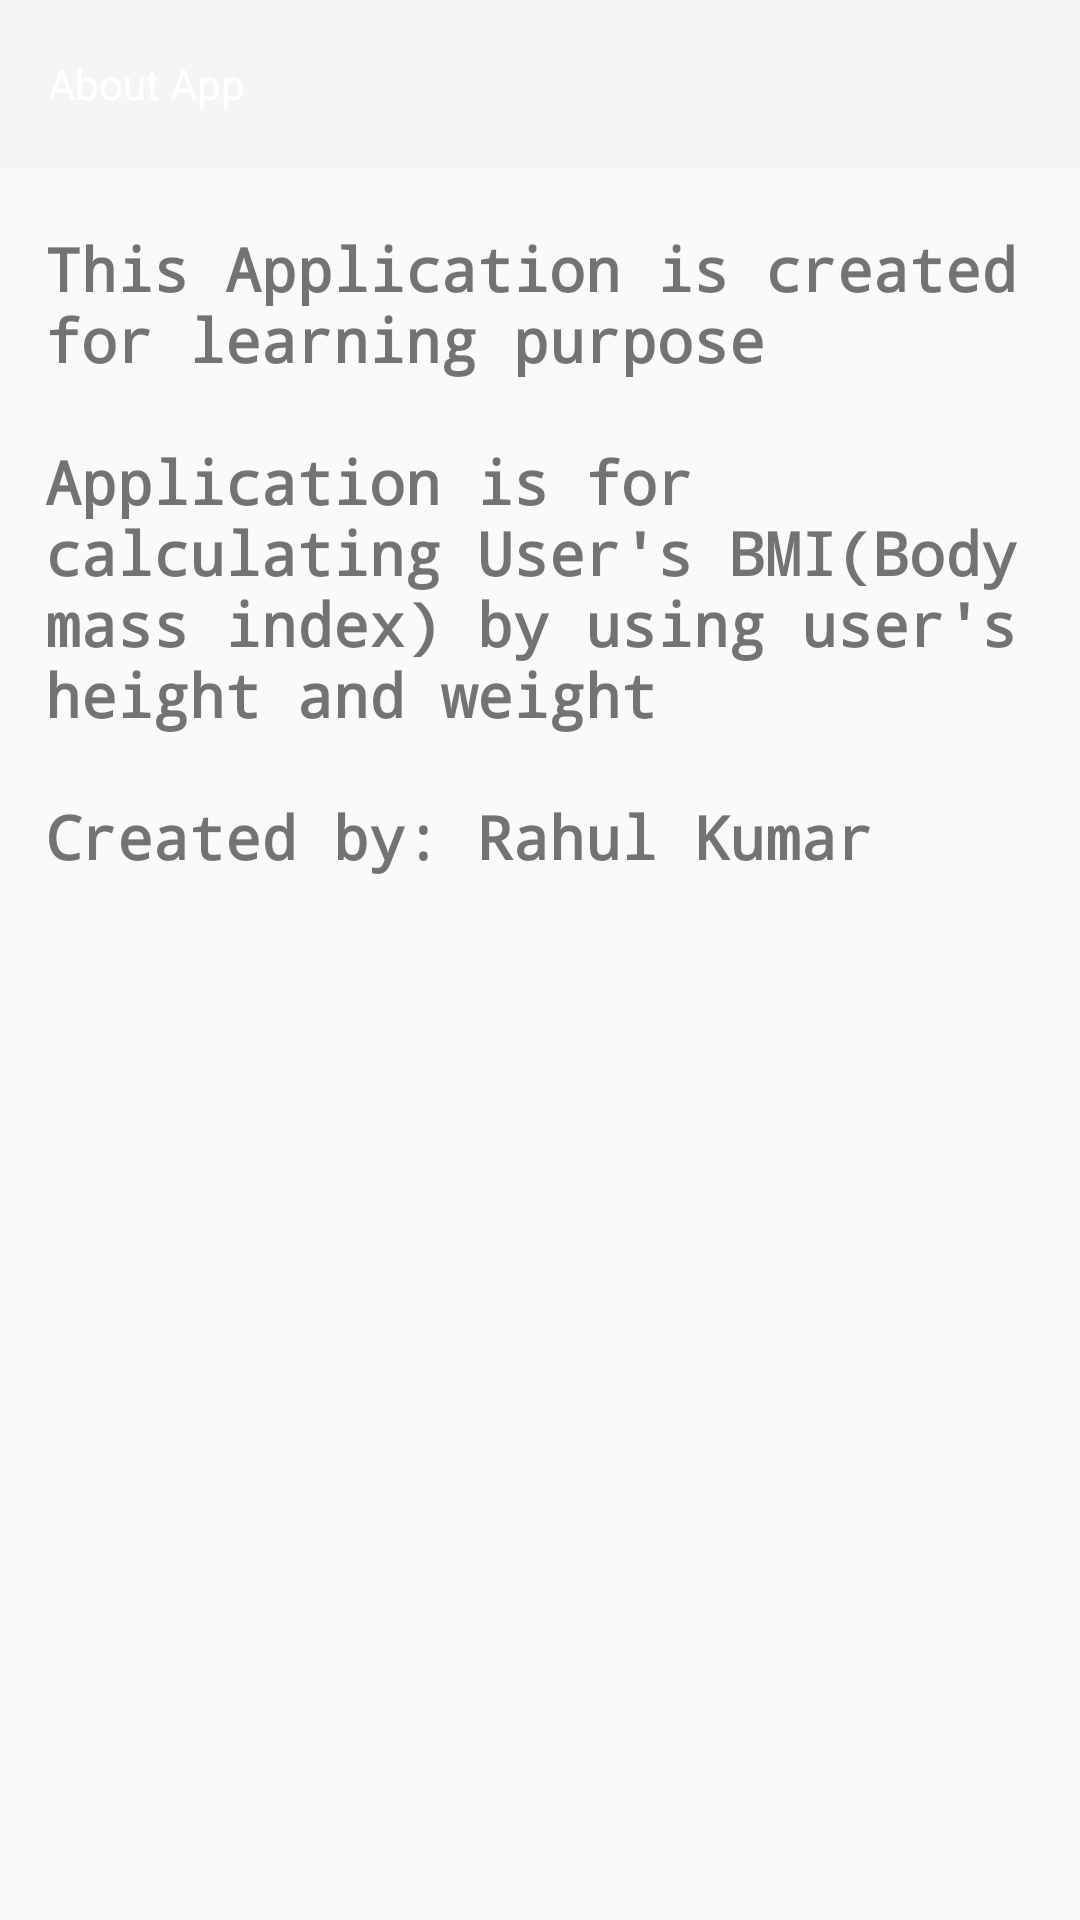

The Android layout XML behind this screen, and the referenced resources:
<!-- AndroidManifest.xml: application theme Theme.FirstApplication -->
<!-- res/layout/activity_about_app.xml -->
<?xml version="1.0" encoding="utf-8"?>
<LinearLayout xmlns:android="http://schemas.android.com/apk/res/android"
    xmlns:app="http://schemas.android.com/apk/res-auto"
    xmlns:tools="http://schemas.android.com/tools"
    android:layout_width="match_parent"
    android:layout_height="match_parent"
    tools:context=".AboutApp"
    android:orientation="vertical">

    <com.google.android.material.appbar.AppBarLayout
        android:id="@+id/appbar"
        android:layout_width="match_parent"
        android:layout_height="wrap_content">
        <androidx.appcompat.widget.Toolbar
            android:id="@+id/toolbar"
            app:title="About App"
            app:titleTextColor="@color/white"
            android:layout_width="match_parent"
            style="@style/Widget.MaterialComponents.Toolbar.Primary"
            android:layout_height="wrap_content"
            android:background="@color/night_mode">

        </androidx.appcompat.widget.Toolbar>
    </com.google.android.material.appbar.AppBarLayout>


    <TextView
        android:layout_width="match_parent"
        android:layout_height="wrap_content"
        android:text="@string/aboutappText"
        android:textSize="20sp"
        android:fontFamily="monospace"
        android:layout_marginStart="15dp"
        android:textStyle="bold"
        android:layout_marginTop="20dp"
        android:layout_marginEnd="15dp"/>

</LinearLayout>
<!-- resources referenced by this layout -->
<resources>
  <color name="white">#FFFFFFFF</color>
  <string name="aboutappText">This Application is created for learning purpose \n\nApplication is for calculating User\'s BMI(Body mass index) by using user\'s height and weight\n\nCreated by: Rahul Kumar\n</string>
  <style name="Theme.FirstApplication" parent="Theme.AppCompat.Light">
          
          <item name="colorPrimaryVariant">@color/nightmode</item>
          <item name="colorOnPrimary">#84C9FB</item>
          
          <item name="colorSecondary">@color/teal_200</item>
          <item name="colorSecondaryVariant">@color/teal_700</item>
          <item name="colorOnSecondary">@color/black</item>
          
          <item name="android:statusBarColor">?attr/colorPrimaryVariant</item>
          
      </style>
  <color name="nightmode">#243447</color>
  <color name="teal_200">#FF03DAC5</color>
  <color name="teal_700">#FF018786</color>
  <color name="black">#FF000000</color>
</resources>
